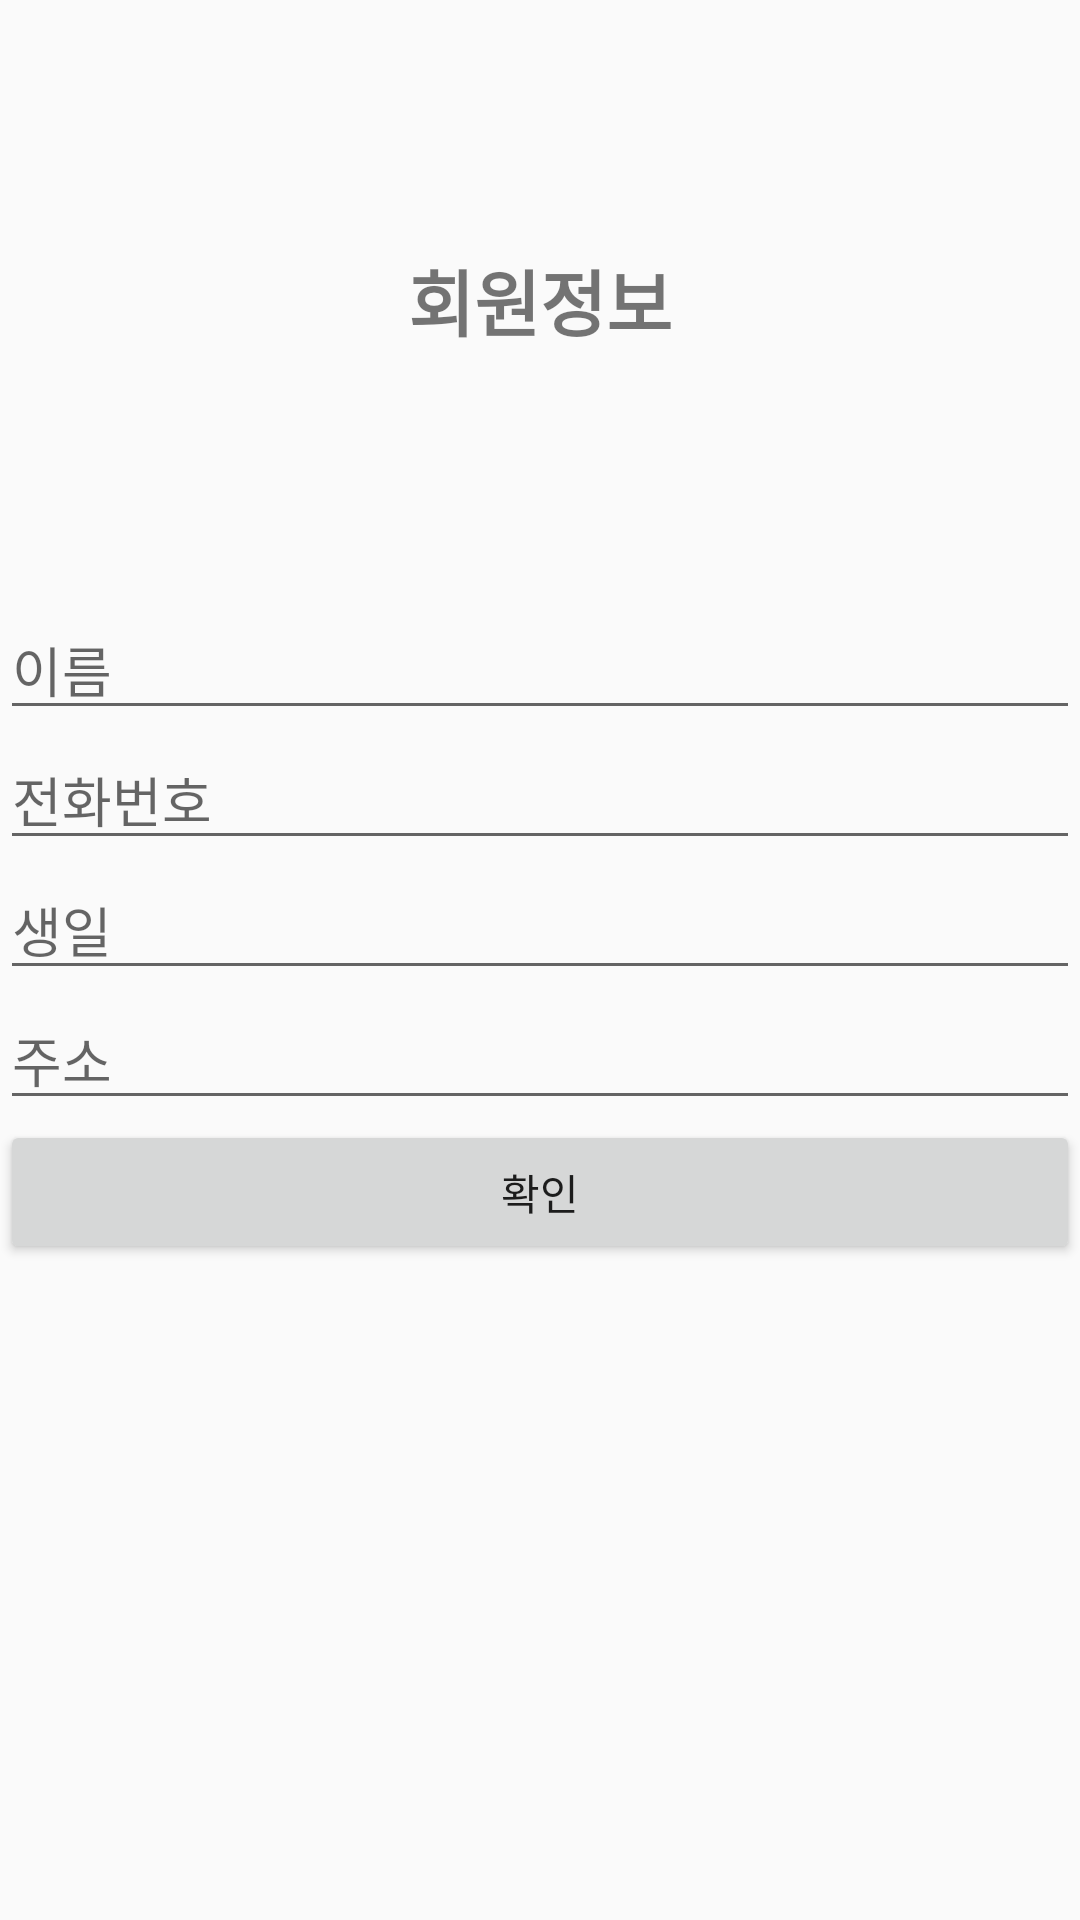

Here is an Android app screen rendered from its layout file. Give the layout XML and the strings, colors and styles it references.
<!-- AndroidManifest.xml: application theme Theme.Recyclingpro -->
<!-- res/layout/activity_member_init.xml -->
<?xml version="1.0" encoding="utf-8"?>
<LinearLayout xmlns:android="http://schemas.android.com/apk/res/android"
    android:layout_width="match_parent"
    android:layout_height="match_parent"
    android:orientation="vertical">

    <TextView
        android:id="@+id/textView"
        android:layout_width="match_parent"
        android:layout_height="200dp"
        android:gravity="center"
        android:text="회원정보"
        android:textColorLink="#000000"
        android:textSize="24sp"
        android:textStyle="bold" />

    <LinearLayout
        android:layout_width="match_parent"
        android:layout_height="match_parent"
        android:orientation="vertical">

        <EditText
            android:id="@+id/nameEditText"
            android:layout_width="match_parent"
            android:layout_height="wrap_content"
            android:ems="10"
            android:hint="이름"
            android:inputType="textPersonName"/>

        <EditText
            android:id="@+id/phoneEditText"
            android:layout_width="match_parent"
            android:layout_height="wrap_content"
            android:ems="10"
            android:hint="전화번호"
            android:inputType="phone" />

        <EditText
            android:id="@+id/birthDayEditText"
            android:layout_width="match_parent"
            android:layout_height="wrap_content"
            android:ems="10"
            android:hint="생일"
            android:inputType="date" />

        <EditText
            android:id="@+id/AddressEditText"
            android:layout_width="match_parent"
            android:layout_height="wrap_content"
            android:ems="10"
            android:hint="주소"
            android:inputType="textPostalAddress" />

        <Button
            android:id="@+id/checkButton"
            android:layout_width="match_parent"
            android:layout_height="wrap_content"
            android:text="확인" />

    </LinearLayout>

</LinearLayout>
<!-- resources referenced by this layout -->
<resources>
  <style name="Theme.Recyclingpro" parent="Theme.AppCompat.Light.DarkActionBar">
          
          <item name="colorPrimary">@color/purple_500</item>
          <item name="colorPrimaryDark">@color/purple_700</item>
          <item name="colorAccent">@color/teal_200</item>
          
      </style>
  <!-- not gathered from this repository: default colours our renderer supplied (Android Studio template values) -->
  <color name="purple_500">#FF6200EE</color>
  <color name="purple_700">#FF3700B3</color>
  <color name="teal_200">#FF03DAC5</color>
</resources>
